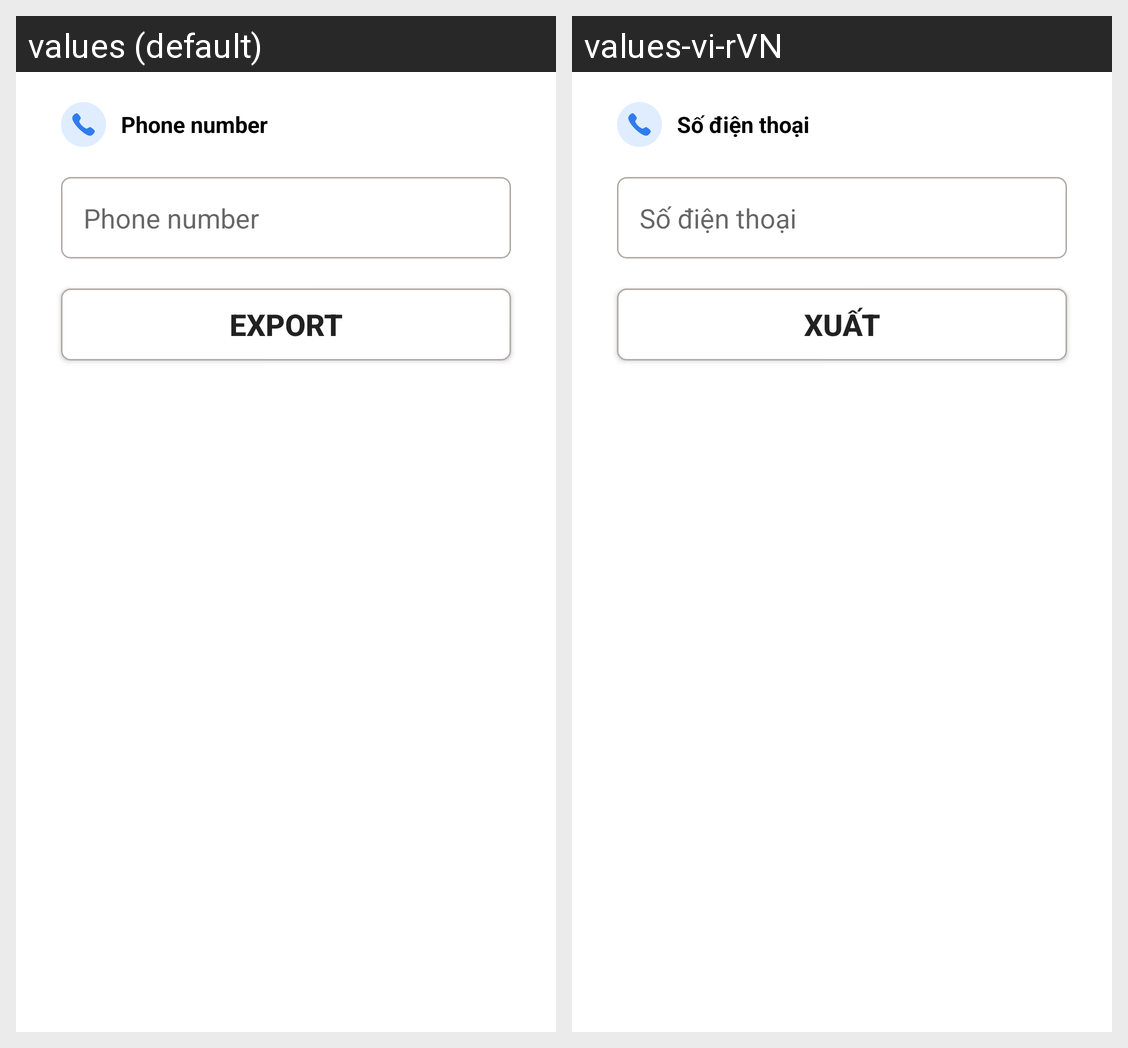

Locale-by-locale string values for the Android screen shown in this grid:
Android screen res/layout/fragment_phone.xml rendered under 2 locales, left to right: values (default), values-vi-rVN. Device: Nexus 5 (rendered at 1080×1920; each locale shown at half size, 540×960, under a caption strip naming it); theme Theme.QrCode.
Strings drawn on this screen, with the default value and each locale's value (text and hints the layout hard-codes, and strings that could not be matched under every locale, appear in the picture but are not listed):

phone
  values: Phone number
  values-vi-rVN: Số điện thoại

export
  values: Export
  values-vi-rVN: Xuất
